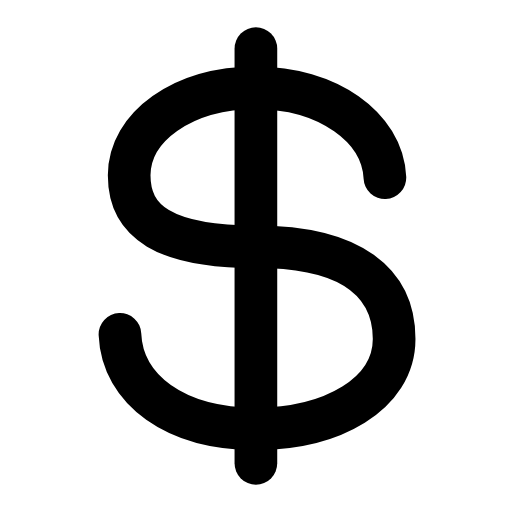
t = 0.00 s
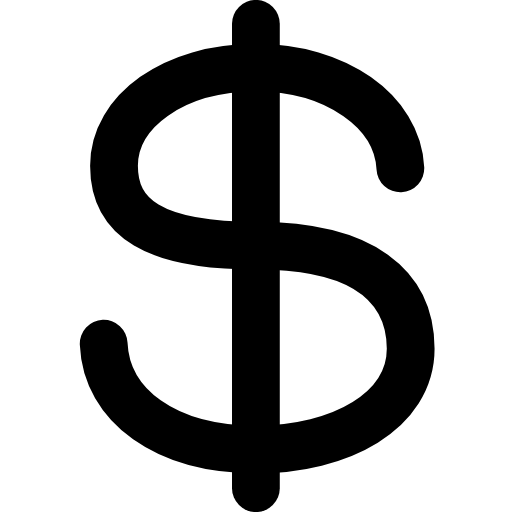
t = 0.25 s
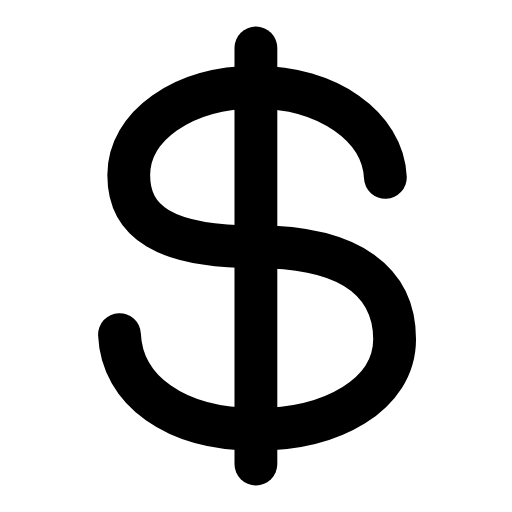
t = 0.51 s
t = 0.73 s: frame unchanged from t = 0.00 s, image omitted
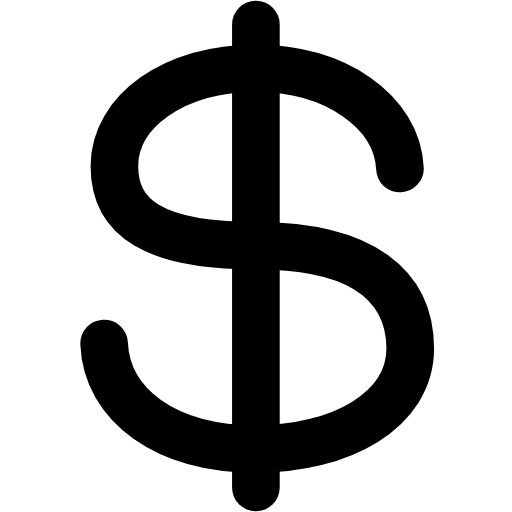
t = 1.01 s
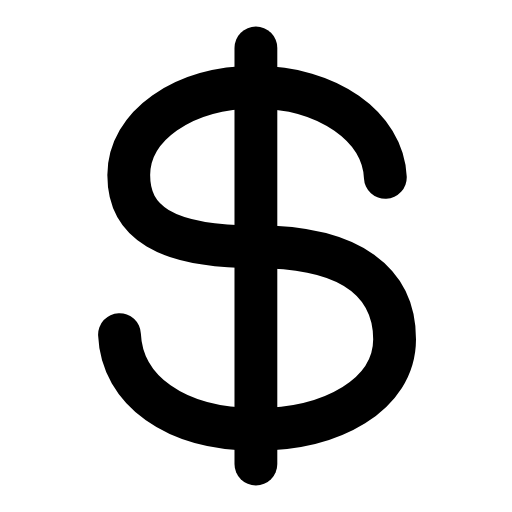
t = 1.24 s

The animated SVG that drew these frames (rendered in a browser with its animation timeline set to each time). Animation: 1 SMIL element (animateTransform=1); one cycle of 1.50 s, repeats indefinitely.

<svg xmlns="http://www.w3.org/2000/svg" width="24" height="24" viewBox="0 0 24 24" fill="none"><g transform="translate(-0.965 -0.96) scale(1.08)"><g transform="translate(12 12)"><g><animateTransform attributeName="transform" type="scale" values="1;1.12;1;1;1.12;1;1" keyTimes="0;0.225;0.45;0.6;0.75;0.9;1" dur="1.5s" repeatCount="indefinite" calcMode="spline" keySplines="0.16 1 0.3 1;0.16 1 0.3 1;0.16 1 0.3 1;0.16 1 0.3 1;0.16 1 0.3 1;0.16 1 0.3 1"/><g transform="translate(-12 -12)"><g><path stroke="currentColor" stroke-width="1.852" stroke-linecap="round" stroke-linejoin="round" fill="none" d="M17.6 8.6C17.5 6.4 15.1 4.7 12 4.7C8.8 4.7 6.5 6.4 6.5 8.5C6.5 10.5 8 11.6 12 11.6C16.2 11.6 18 13.2 18 15.6C18 18 15.3 19.5 12 19.5C8.5 19.5 6.2 17.8 6.1 15.4"></path><line stroke="currentColor" stroke-width="1.852" stroke-linecap="round" stroke-linejoin="round" fill="none" x1="12" y1="3" x2="12" y2="21"></line></g></g></g></g></g></svg>
